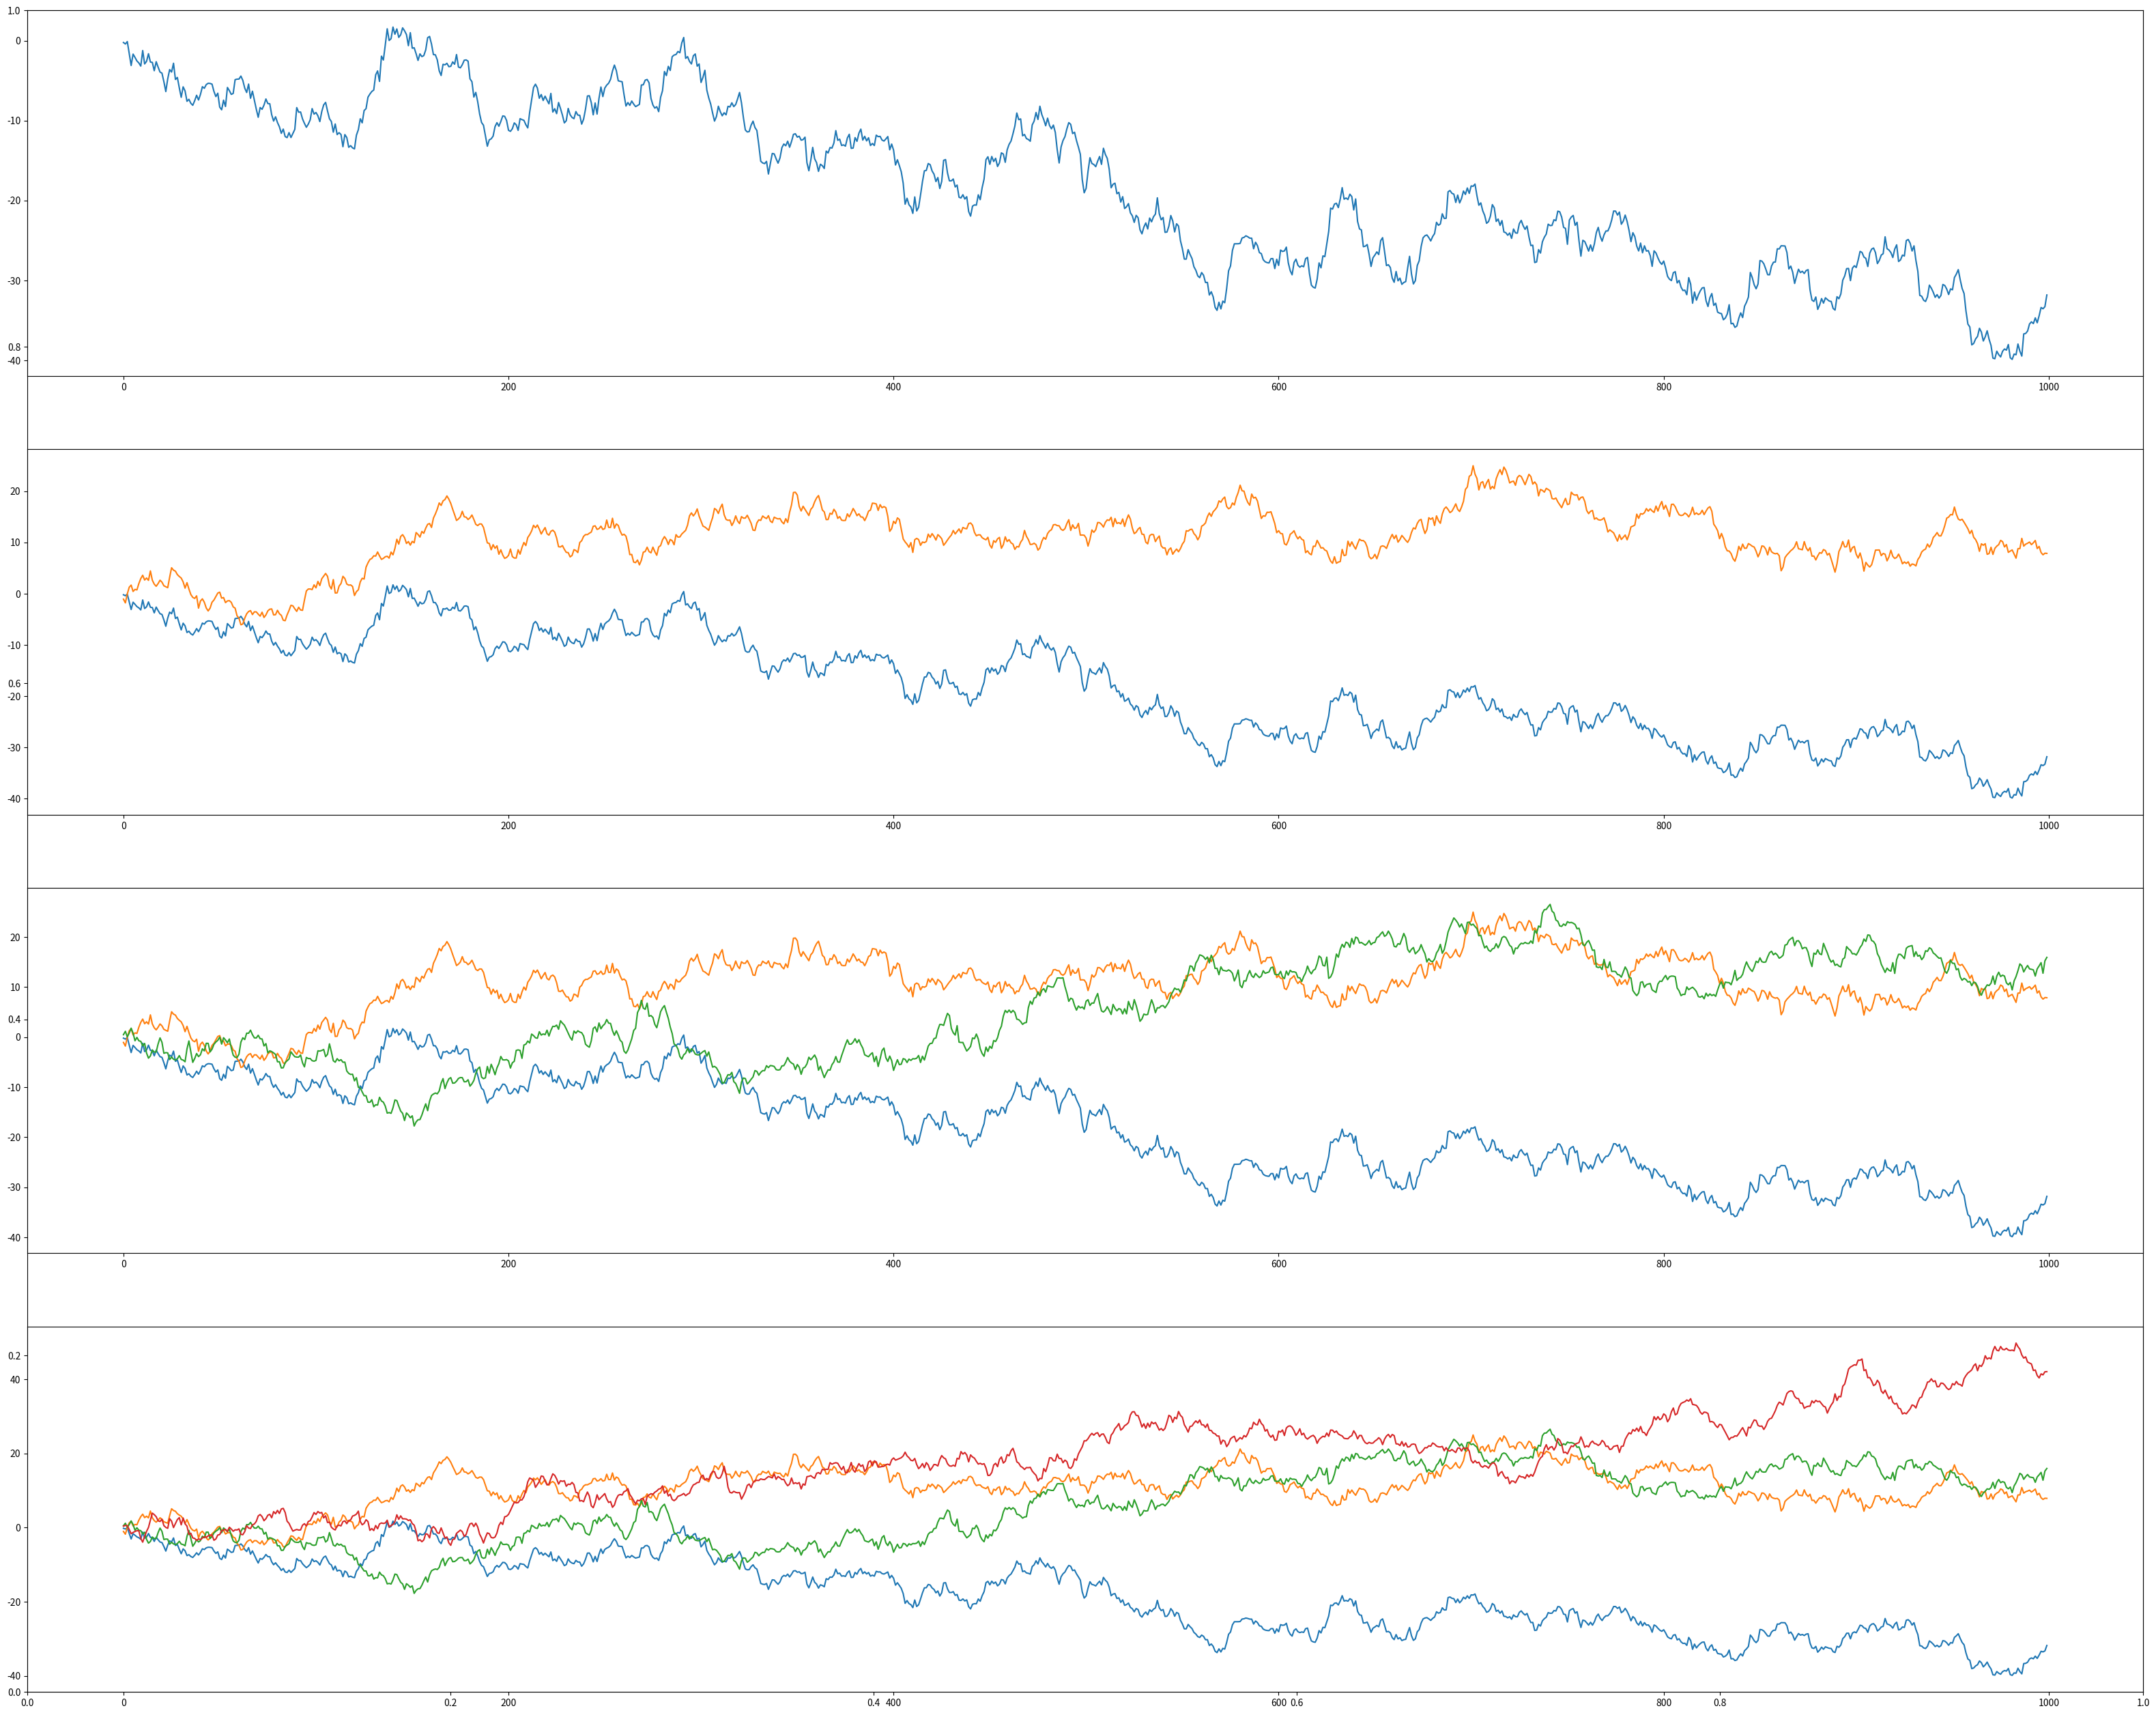

The script that saved this image:
# 趋势
# 线图（很多日期）& 多线图（多种分类）
# API: http://matplotlib.org/api/pyplot_api.html#matplotlib.pyplot.plot

import matplotlib.pyplot as plt
import numpy as np
import pandas as pd


fig, ax = plt.subplots()

plt.subplot(4, 1, 1)
data = pd.DataFrame(np.random.randn(1000, 4), columns=['x', 'y', 'z', 't'])
print('data: ', data)
index = range(len(data))
print('index: ', index)

plt.plot(index, data['x'].cumsum(), label='xxx')

plt.subplot(4, 1, 2)
plt.plot(index, data.loc[:, ['x', 'y']].cumsum())

plt.subplot(4, 1, 3)
plt.plot(index, data.loc[:, ['x', 'y', 'z']].cumsum())

plt.subplot(4, 1, 4)
plt.plot(index, data.cumsum())

fig.set_size_inches(40, 32)
plt.show()
